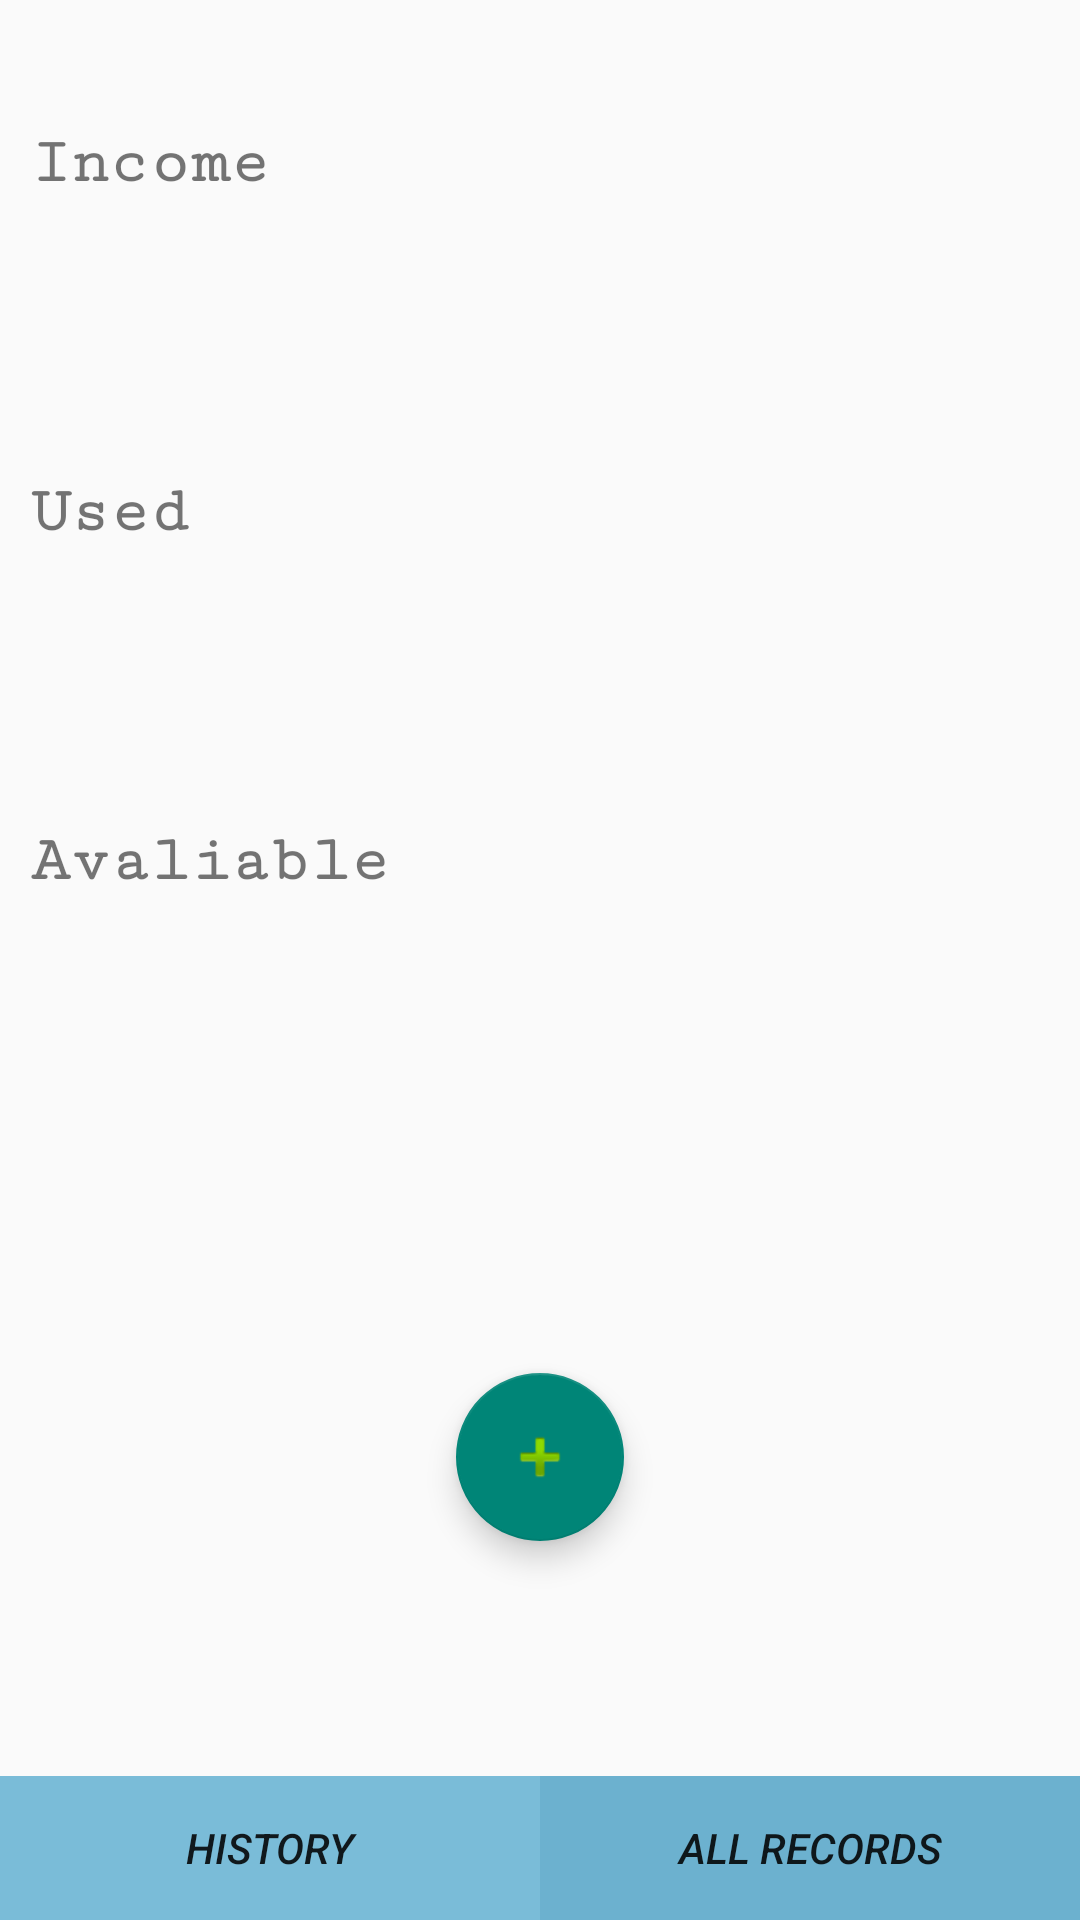

Reconstruct the res/layout file that produces this screen, plus the resources it refers to.
<!-- AndroidManifest.xml: application theme Theme.AppCompat.Light.DarkActionBar -->
<!-- res/layout/activity_main.xml -->
<?xml version="1.0" encoding="utf-8"?>
<LinearLayout xmlns:android="http://schemas.android.com/apk/res/android"
    xmlns:app="http://schemas.android.com/apk/res-auto"
    xmlns:tools="http://schemas.android.com/tools"
    android:layout_width="match_parent"
    android:layout_height="match_parent"
    android:orientation="vertical"
    tools:context=".MainActivity">

    <LinearLayout
        android:id="@+id/linearLayout3"
        android:layout_width="match_parent"
        android:layout_height="wrap_content"
        android:layout_weight="3"
        android:orientation="vertical"
        tools:ignore="MissingConstraints"
        tools:layout_editor_absoluteX="0dp"
        tools:layout_editor_absoluteY="0dp">


        <LinearLayout
            android:layout_width="match_parent"
            android:layout_height="wrap_content"
            android:layout_weight="1"
            android:orientation="horizontal"
            android:layout_gravity="center"
            android:layout_marginTop="30dp">


            <TextView
                android:id="@+id/Income"
                android:layout_width="wrap_content"
                android:layout_height="wrap_content"
                android:layout_margin="10dp"
                android:layout_marginStart="8dp"
                android:layout_marginTop="18dp"
                android:layout_marginEnd="8dp"
                android:layout_marginBottom="8dp"
                android:fontFamily="serif-monospace"
                android:text="Income"
                android:textSize="22dp"
                android:textStyle="bold"
                app:layout_constraintBottom_toTopOf="@+id/Used"
                app:layout_constraintEnd_toEndOf="parent"
                app:layout_constraintHorizontal_bias="0.086"
                app:layout_constraintStart_toStartOf="parent"
                app:layout_constraintTop_toTopOf="parent"
                app:layout_constraintVertical_bias="0.585" />

            <TextView
                android:id="@+id/IncomeValue"
                android:layout_width="wrap_content"
                android:layout_height="wrap_content"
                android:layout_margin="10dp"
                android:layout_marginStart="8dp"
                android:layout_marginTop="18dp"
                android:layout_marginEnd="8dp"
                android:layout_marginBottom="8dp"
                android:fontFamily="sans-serif-smallcaps"
                android:text=""
                android:textSize="22dp"
                android:textStyle="bold"
                app:layout_constraintBottom_toTopOf="@+id/Used"
                app:layout_constraintEnd_toEndOf="parent"
                app:layout_constraintHorizontal_bias="0.086"
                app:layout_constraintStart_toStartOf="parent"
                app:layout_constraintTop_toTopOf="parent"
                app:layout_constraintVertical_bias="0.585" />
        </LinearLayout>

        <LinearLayout
            android:layout_width="match_parent"
            android:layout_height="wrap_content"
            android:layout_weight="1"
            android:orientation="horizontal">

            <TextView
                android:id="@+id/Used"
                android:layout_width="wrap_content"
                android:layout_height="wrap_content"
                android:layout_margin="10dp"
                android:layout_marginStart="8dp"
                android:layout_marginEnd="8dp"
                android:layout_marginBottom="60dp"
                android:fontFamily="serif-monospace"
                android:text="Used"
                android:textSize="22dp"
                android:textStyle="bold"
                app:layout_constraintBottom_toTopOf="@+id/Avaliable"
                app:layout_constraintEnd_toEndOf="parent"
                app:layout_constraintHorizontal_bias="0.076"
                app:layout_constraintStart_toStartOf="parent" />

            <TextView
                android:id="@+id/UsedValue"
                android:layout_width="wrap_content"
                android:layout_height="wrap_content"
                android:layout_margin="10dp"
                android:layout_marginStart="8dp"
                android:layout_marginEnd="8dp"
                android:layout_marginBottom="60dp"
                android:fontFamily="sans-serif-smallcaps"
                android:text=""
                android:textColor="@color/colorAccent"
                android:textSize="22dp"
                android:textStyle="bold"
                app:layout_constraintBottom_toTopOf="@+id/Avaliable"
                app:layout_constraintEnd_toEndOf="parent"
                app:layout_constraintHorizontal_bias="0.076"
                app:layout_constraintStart_toStartOf="parent" />
        </LinearLayout>


        <LinearLayout
            android:layout_width="match_parent"
            android:layout_height="wrap_content"
            android:layout_weight="1"
            android:orientation="horizontal">

            <TextView
                android:id="@+id/Avaliable"
                android:layout_width="wrap_content"
                android:layout_height="wrap_content"
                android:layout_margin="10dp"
                android:layout_marginStart="8dp"
                android:layout_marginEnd="8dp"
                android:fontFamily="serif-monospace"
                android:text="@string/avaliable"

                android:textSize="22dp"
                android:textStyle="bold"
                app:layout_constraintEnd_toEndOf="parent"
                app:layout_constraintHorizontal_bias="0.0"
                app:layout_constraintStart_toStartOf="parent"
                tools:ignore="MissingConstraints" />

            <TextView
                android:id="@+id/AvaliableValue"
                android:layout_width="wrap_content"
                android:layout_height="wrap_content"
                android:layout_margin="10dp"
                android:layout_marginStart="8dp"
                android:layout_marginEnd="8dp"
                android:fontFamily="sans-serif-smallcaps"
                android:text=""
                android:textColor="@color/colorPrimary"
                android:textSize="22dp"
                android:textStyle="bold"
                app:layout_constraintEnd_toEndOf="parent"
                app:layout_constraintHorizontal_bias="0.0"
                app:layout_constraintStart_toStartOf="parent"
                tools:ignore="MissingConstraints" />
        </LinearLayout>

    </LinearLayout>

    <LinearLayout
        android:layout_width="match_parent"
        android:layout_height="wrap_content"
        android:layout_weight="2"
        android:orientation="horizontal"
        android:gravity="center"        >

        <android.support.design.widget.FloatingActionButton
            android:id="@+id/floatingActionButton"
            android:layout_width="match_parent"
            android:layout_height="wrap_content"
            android:layout_marginStart="8dp"
            android:layout_marginTop="8dp"
            android:layout_marginEnd="8dp"
            android:layout_marginBottom="8dp"
            android:clickable="true"
            app:layout_constraintBottom_toTopOf="@+id/linearLayout2"
            app:layout_constraintEnd_toEndOf="parent"
            app:layout_constraintStart_toStartOf="parent"
            app:layout_constraintTop_toBottomOf="@+id/linearLayout3"
            app:srcCompat="@android:drawable/ic_input_add" />
    </LinearLayout>

    <LinearLayout
        android:id="@+id/linearLayout2"
        android:layout_width="match_parent"
        android:layout_height="wrap_content"
        android:background="#bbbbbb"
        android:orientation="horizontal"
        app:layout_constraintBottom_toBottomOf="parent"
        tools:ignore="MissingConstraints"
        tools:layout_editor_absoluteX="0dp"
        android:layout_weight="0">


        <Button
            android:id="@+id/button2"
            android:layout_width="wrap_content"
            android:layout_height="wrap_content"
            android:layout_margin="0dp"
            android:layout_weight="1"
            android:textStyle="italic"
            android:background="@color/NewSession"
            android:onClick="gotoHistory"
            android:text="@string/history" />

        <Button
            android:id="@+id/cur"
            android:layout_width="wrap_content"
            android:layout_height="wrap_content"
            android:layout_margin="0dp"
            android:layout_weight="1"
            android:background="@color/AllRecords"
            android:textStyle="italic"
            android:text="@string/all_records"
            android:onClick="clearHistory"/>

    </LinearLayout>

</LinearLayout>
<!-- resources referenced by this layout -->
<resources>
  <color name="AllRecords"> #6cb1cf </color>
  <color name="NewSession">  #7abcd8  </color>
  <color name="colorAccent">#D81B60</color>
  <color name="colorPrimary">#008577</color>
  <string name="all_records">All Records</string>
  <string name="avaliable">Avaliable</string>
  <string name="history">History</string>
</resources>
